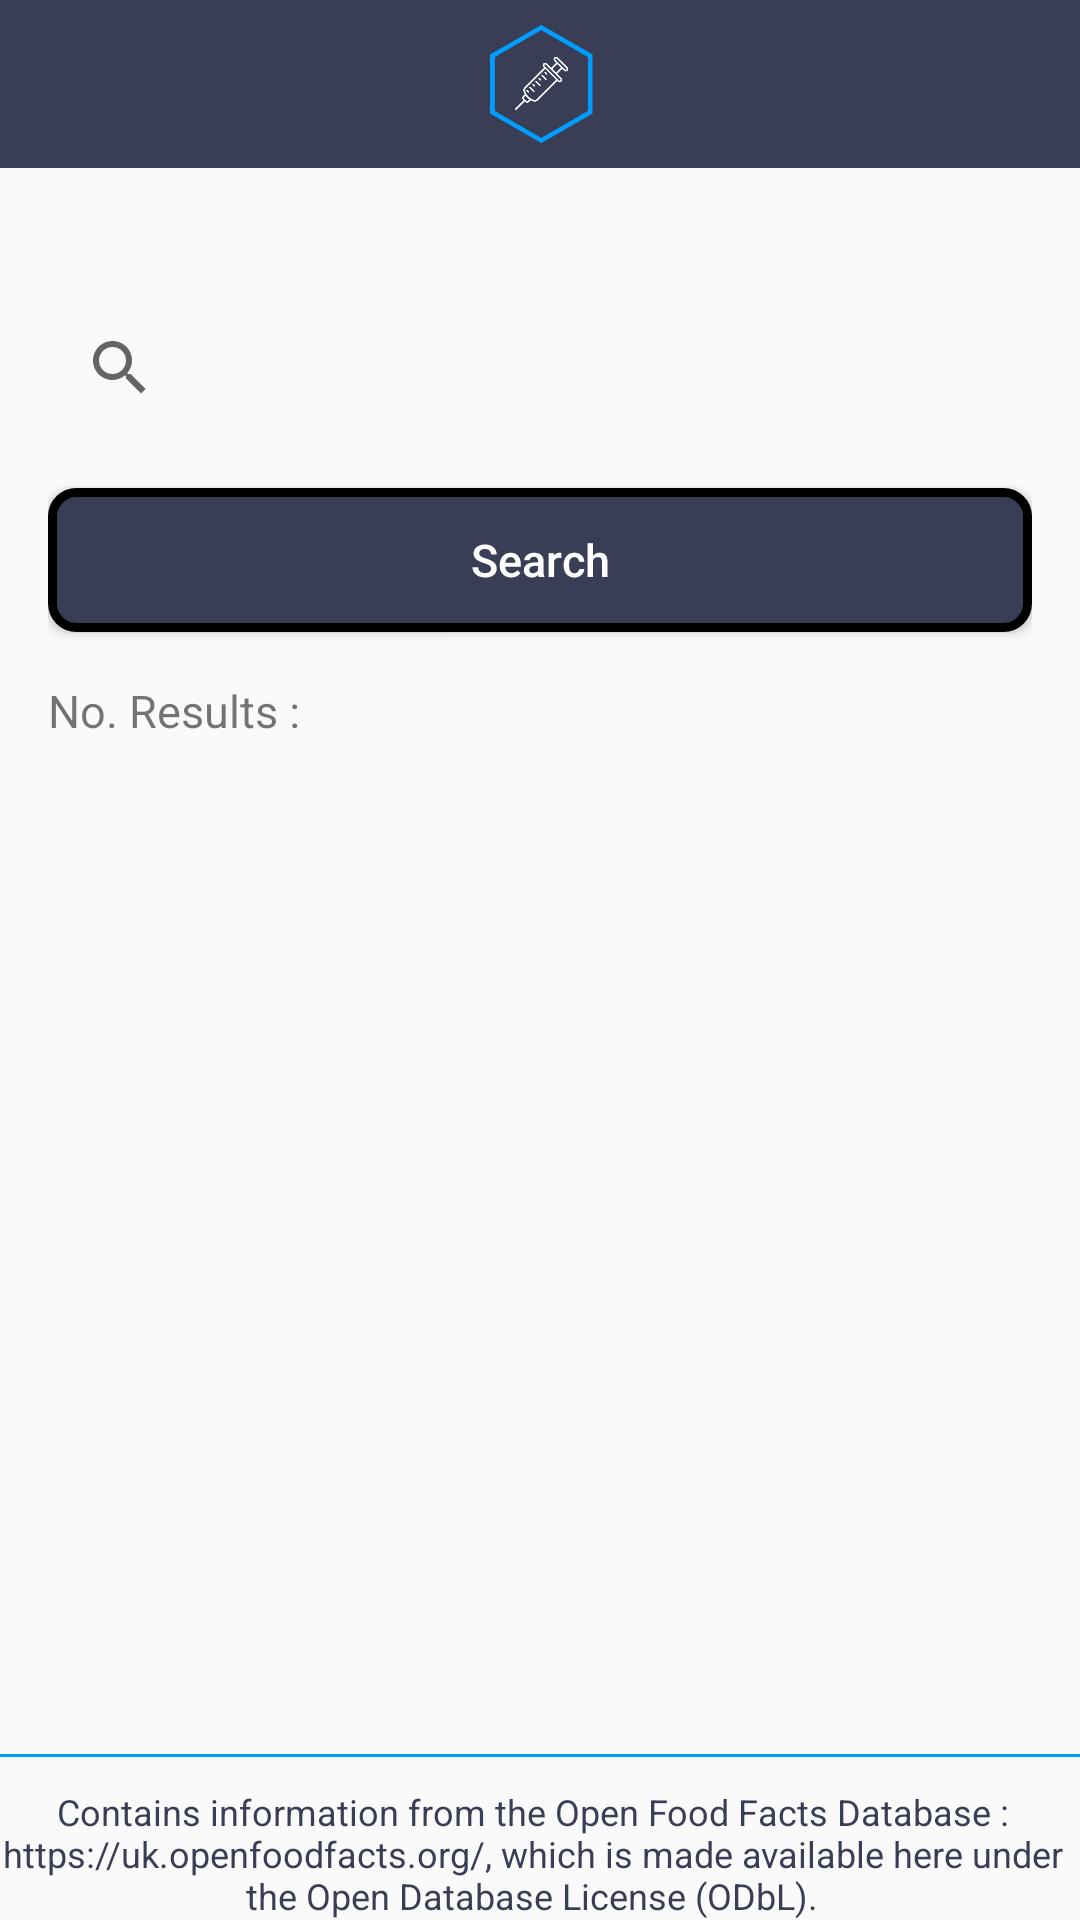

This screen was rendered from an Android layout file. Write that file and the resources it references.
<!-- AndroidManifest.xml: activity theme noActionbar -->
<!-- res/layout/activity_search_carb.xml -->
<?xml version="1.0" encoding="utf-8"?>
<androidx.constraintlayout.widget.ConstraintLayout xmlns:android="http://schemas.android.com/apk/res/android"
    xmlns:app="http://schemas.android.com/apk/res-auto"
    xmlns:tools="http://schemas.android.com/tools"
    android:layout_width="match_parent"
    android:layout_height="match_parent"
    tools:context=".MainSections.EntrySection.SearchCarbActivity">

    
    <com.google.android.material.appbar.AppBarLayout
        android:layout_width="match_parent"
        android:layout_height="wrap_content"
        app:layout_constraintTop_toTopOf="parent"
        android:theme="@style/AppTheme.AppBarOverlay">
        
        <androidx.appcompat.widget.Toolbar
            android:id="@+id/toolbar"
            android:layout_width="match_parent"
            android:layout_height="?attr/actionBarSize"
            android:background="@color/colorPrimaryDark"
            app:popupTheme="@style/AppTheme.PopupOverlay">
            
            <ImageView
                android:maxWidth="@dimen/logo_w_h"
                android:src="@drawable/logo_icon"
                android:paddingEnd="15dp"
                android:paddingStart="0dp"
                android:layout_width="match_parent"
                android:layout_height="40dp"
                android:contentDescription="@string/logo_icon"/>
        </androidx.appcompat.widget.Toolbar>
    </com.google.android.material.appbar.AppBarLayout>

    
    <LinearLayout
        app:layout_constraintTop_toTopOf="parent"
        android:layout_marginTop="56dp"
        android:layout_marginBottom="60dp"
        android:padding="16dp"
        android:gravity="center_horizontal"
        android:layout_width="match_parent"
        android:layout_height="match_parent"
        android:orientation="vertical">

        
        <TextView
            android:id="@+id/tv_net_con"
            android:layout_width="match_parent"
            android:layout_height="wrap_content"
            android:gravity="center_horizontal"
            android:paddingEnd="5dp"
            android:paddingStart="5dp"
            android:paddingTop="5dp"
            android:text=""
            android:textColor="@android:color/black"
            android:textSize="16sp"/>

        
        <SearchView
            android:id="@+id/sv_food"
            android:queryHint="Enter food..."
            android:layout_width="match_parent"
            android:layout_height="wrap_content"/>

        
        <Button
            android:id="@+id/btn_search"
            android:layout_width="fill_parent"
            android:layout_height="wrap_content"
            android:layout_marginTop="16dp"
            android:background="@drawable/button_background"
            android:text="@string/search"
            android:textAllCaps="false"
            android:textColor="@android:color/white"
            android:textSize="15sp" />

        
        <TextView
            android:id="@+id/tv_noRes"
            android:layout_marginTop="16dp"
            android:layout_width="wrap_content"
            android:layout_height="wrap_content"
            android:textSize="15sp"
            android:layout_gravity="start"
            android:text="@string/no_results" />

        
        <ProgressBar
            android:id="@+id/pb_search"
            android:layout_width="wrap_content"
            android:layout_height="wrap_content"
            android:indeterminateTint="@color/colorPrimary"
            android:visibility="gone"
            app:layout_constraintBottom_toTopOf="@+id/nav_view"
            app:layout_constraintEnd_toEndOf="parent"
            app:layout_constraintStart_toStartOf="parent"
            app:layout_constraintTop_toTopOf="parent"/>

        
        <ListView
            android:id="@+id/lv_results"
            android:layout_width="match_parent"
            android:layout_height="wrap_content"
            android:divider="@color/colorPrimary"
            android:dividerHeight="1dp"
            android:listSelector="@color/colorAccent"/>
    </LinearLayout>

    
    <LinearLayout
        app:layout_constraintBottom_toBottomOf="parent"
        android:orientation="vertical"
        android:layout_width="match_parent"
        android:layout_height="wrap_content">

        
        <View
            android:layout_width="match_parent"
            android:layout_height="1dp"
            android:background="@color/colorPrimary"/>

        
        <TextView
            android:id="@+id/tv_need"
            android:paddingTop="10dp"
            android:layout_width="match_parent"
            android:layout_height="wrap_content"
            android:text="@string/api_cred"
            android:gravity="center"
            android:background="@null"
            android:textAllCaps="false"
            android:textSize="12sp"
            android:textColor="@color/colorPrimaryDark"
            android:layout_marginEnd="5dp"/>
    </LinearLayout>
</androidx.constraintlayout.widget.ConstraintLayout>
<!-- resources referenced by this layout -->
<resources>
  <color name="colorAccent">#EEEEEE </color>
  <color name="colorPrimary">#009DFF</color>
  <color name="colorPrimaryDark">#393E56 </color>
  <dimen name="logo_w_h">100dp</dimen>
  <!-- drawable button_background (drawable) -->
  <?xml version="1.0" encoding="utf-8"?>
  <shape xmlns:android="http://schemas.android.com/apk/res/android">
      <solid android:color="@color/colorPrimaryDark"/>
      <corners android:radius="8dp"/>
      <stroke android:color="@android:color/black"
          android:width="3sp"/>
      <padding android:left="0dip" android:top="0dip"
          android:right="0dip" android:bottom="0dip" />
  </shape>
  <!-- drawable logo_icon: png bitmap (drawable, 6862 bytes) -->
  <string name="api_cred">  Contains information from the Open Food Facts Database : https://uk.openfoodfacts.org/, which is made available here under the Open Database License (ODbL).</string>
  <string name="logo_icon">Logo icon</string>
  <string name="no_results">No. Results :</string>
  <string name="search">Search</string>
  <style name="AppTheme.AppBarOverlay" parent="ThemeOverlay.AppCompat.Dark.ActionBar" />
  <style name="AppTheme.PopupOverlay" parent="ThemeOverlay.AppCompat.Light">
          <item name="android:textColorSecondary">@color/colorPrimary</item>
      </style>
  <style name="noActionbar" parent="Theme.AppCompat.Light.NoActionBar">
          <item name="colorPrimary">@color/colorPrimary</item>
          <item name="colorPrimaryDark">@color/colorPrimaryDark</item>
          <item name="colorAccent">@color/colorAccent</item>
      </style>
</resources>
